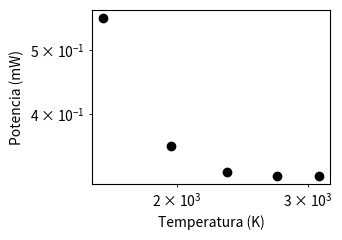

Source code (Python): (Note: this script raises an exception after producing the figure.)
import matplotlib.pyplot as plt
import numpy as np
import pandas as pd
from scipy.stats import linregress

T_0 = 300  # K
R_O = 0.5  # ohms
STEFAN_BOLTZMANN_CONSTANT = 5.67e-8  # W/m^2K^4
TEMPERATURE_COEFFICIENT = 4.5e-3  # k^-1

currents = np.array([0.88, 1.06, 1.28, 1.51, 1.73])
voltages = np.array([3.0, 4.5, 6.5, 9.0, 11.8])

resistances = voltages/currents
filament_temperatures = T_0 + (resistances - R_O)/(TEMPERATURE_COEFFICIENT*R_O)


constant_temperature = T_0 + (10.0/1.59 - R_O)/(TEMPERATURE_COEFFICIENT*R_O)

print(constant_temperature)

powers = np.array([12.3, 7.9, 7.2, 7.1, 7.1])/22

fig, ax = plt.subplots(figsize=(3.5, 2.5))

# Realizamos el ajuste lineal en el espacio log-log.

slope, intercept, r_value, p_value, std_err = linregress(
    np.log10(filament_temperatures), np.log10(powers))
# ax.plot(np.log10(filament_temperatures), slope*np.log10(filament_temperatures) +
# intercept, 'r', label=f'Pendiente = {slope:.2f}')

ax.scatter(filament_temperatures, powers, color="black")
ax.set_xlabel("Temperatura (K)")
ax.set_ylabel("Potencia (mW)")

ax.set_yscale("log")
ax.set_xscale("log")


# ax.set_title("Potencia radiada en función de la temperatura", fontsize=18)

plt.tight_layout()
plt.savefig("../Plantilla/resultados/imagenes/stefan.png", dpi=300)

plt.show()

data = {
    "Temperatura(K)": filament_temperatures,
    "Potencias(mW)": powers
}


# Tablas

df = pd.DataFrame({
    'Temperatura(K)': filament_temperatures,
    'Potencias(mW)': powers
})

latex_code = df.to_latex(index=False, column_format="|c|c|", escape=False)

latex_code = latex_code.replace("\\toprule", "\\hline")
latex_code = latex_code.replace("\\midrule", "\\hline")
latex_code = latex_code.replace("\\bottomrule", "\\hline")

# Mostrar el código LaTeX
print(latex_code)

print(f"Pendiente: {slope:.4f}")
